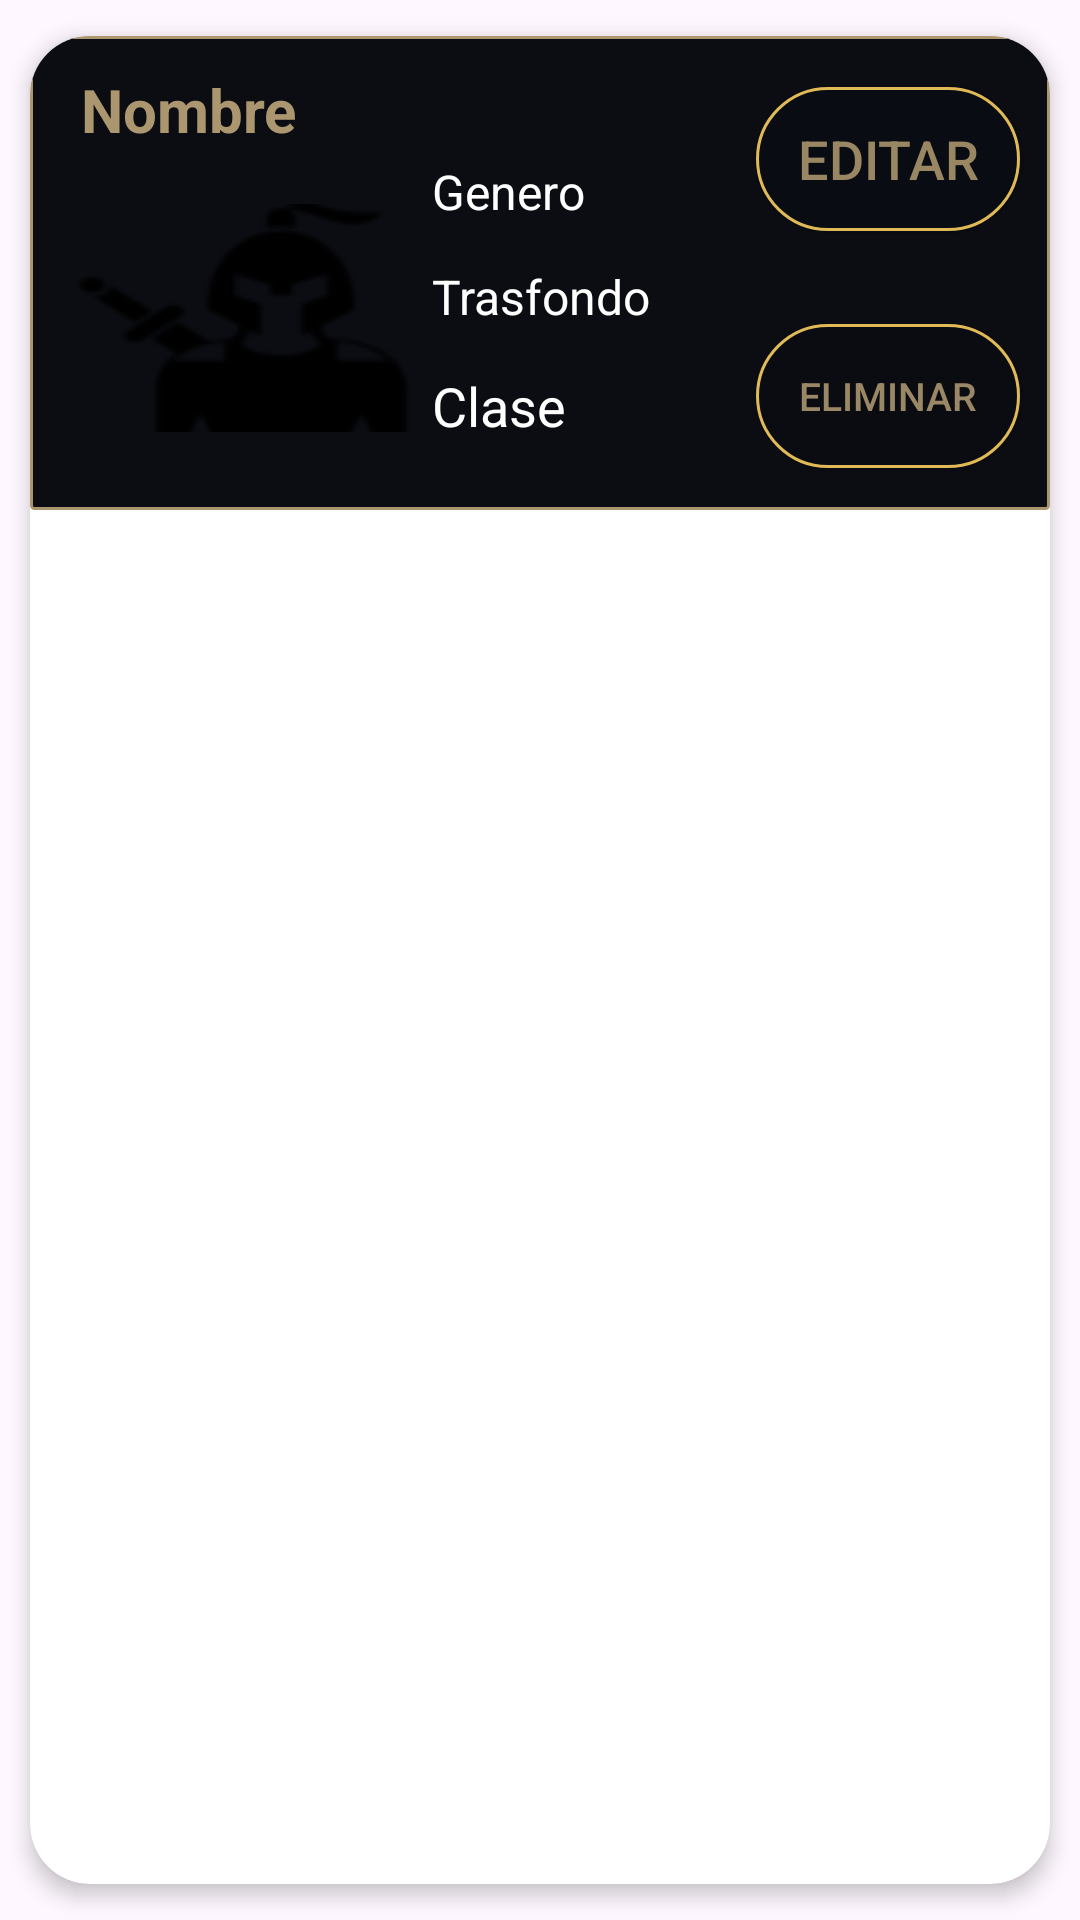

This screen was rendered from an Android layout file. Write that file and the resources it references.
<!-- AndroidManifest.xml: application theme Theme.DnD -->
<!-- res/layout/lista_personajes.xml -->
<?xml version="1.0" encoding="utf-8"?>
<androidx.cardview.widget.CardView xmlns:android="http://schemas.android.com/apk/res/android"
    xmlns:app="http://schemas.android.com/apk/res-auto"
    xmlns:tools="http://schemas.android.com/tools"
    android:id="@+id/cvPersonaje"
    android:layout_width="match_parent"
    android:layout_height="match_parent"
    android:animateLayoutChanges="true"
    app:cardBackgroundColor="@null"
    app:cardCornerRadius="20dp"
    app:cardElevation="4dp"
    app:cardUseCompatPadding="true">

    <LinearLayout
        android:layout_width="match_parent"
        android:layout_height="wrap_content"
        android:animateLayoutChanges="true"
        android:background="@drawable/companieros_cards"
        android:orientation="vertical">

        <RelativeLayout
            android:layout_width="match_parent"
            android:layout_height="158dp"
            android:orientation="horizontal"
            android:padding="6dp">

            <TextView
                android:id="@+id/txtNombrePersonaje"
                android:layout_width="260dp"
                android:layout_height="32dp"
                android:layout_alignParentStart="true"
                android:layout_alignParentTop="true"
                android:layout_alignParentEnd="true"
                android:layout_alignParentBottom="true"
                android:layout_marginStart="11dp"
                android:layout_marginTop="5dp"
                android:layout_marginEnd="115dp"
                android:layout_marginBottom="115dp"
                android:text="Nombre"
                android:textAlignment="textStart"
                android:textColor="#AB966F"
                android:textSize="20sp"
                android:textStyle="bold" />

            <ImageView
                android:id="@+id/imgRaza"
                android:layout_width="122dp"
                android:layout_height="76dp"
                android:layout_alignParentStart="true"
                android:layout_alignParentLeft="true"
                android:layout_alignParentBottom="true"
                android:layout_gravity="center"
                android:layout_marginStart="4dp"
                android:layout_marginLeft="4dp"
                android:layout_marginBottom="20dp"
                android:scaleType="fitXY"
                app:srcCompat="@mipmap/mipersonaje" />

            <LinearLayout
                android:layout_width="151dp"
                android:layout_height="108dp"
                android:layout_alignParentStart="true"
                android:layout_alignParentEnd="true"
                android:layout_marginStart="128dp"
                android:layout_marginTop="35dp"
                android:layout_marginEnd="107dp"
                android:orientation="vertical">

                <TextView
                    android:id="@+id/txtGeneroPersonaje"
                    android:layout_width="match_parent"
                    android:layout_height="wrap_content"
                    android:layout_weight="1"
                    android:text="Genero"
                    android:textColor="@color/white"
                    android:textSize="16sp" />

                <TextView
                    android:id="@+id/txtTrasfondoPersonaje"
                    android:layout_width="match_parent"
                    android:layout_height="wrap_content"
                    android:layout_weight="1"
                    android:text="Trasfondo"
                    android:textColor="@color/white"
                    android:textSize="16sp" />

                <TextView
                    android:id="@+id/txtClasePersonaje"
                    android:layout_width="match_parent"
                    android:layout_height="wrap_content"
                    android:layout_weight="1"
                    android:text="Clase"
                    android:textColor="@color/white"
                    android:textSize="18sp" />
            </LinearLayout>

            <Button
                android:id="@+id/btnEditar"
                android:layout_width="wrap_content"
                android:layout_height="wrap_content"
                android:layout_alignParentTop="true"
                android:layout_alignParentEnd="true"
                android:layout_centerVertical="true"
                android:layout_marginTop="11dp"
                android:layout_marginEnd="4dp"
                android:layout_marginRight="6dp"
                android:alpha="0.9"
                android:background="@drawable/input_bg"
                android:text="Editar"
                android:textColor="#AB966F"
                android:textSize="18sp"
                app:backgroundTint="@null" />

            <Button
                android:id="@+id/btnEliminar"
                android:layout_width="wrap_content"
                android:layout_height="wrap_content"
                android:layout_alignParentTop="true"
                android:layout_alignParentEnd="true"
                android:layout_centerVertical="true"
                android:layout_marginTop="90dp"
                android:layout_marginEnd="4dp"
                android:layout_marginRight="6dp"
                android:alpha="0.9"
                android:background="@drawable/input_bg"
                android:text="Eliminar"
                android:textColor="#AB966F"
                android:textSize="13sp"
                app:backgroundTint="@null" />
        </RelativeLayout>
    </LinearLayout>
</androidx.cardview.widget.CardView>
<!-- resources referenced by this layout -->
<resources>
  <!-- drawable companieros_cards (drawable) -->
  <layer-list xmlns:android="http://schemas.android.com/apk/res/android">
      <item>
          <shape android:shape="rectangle">
              <solid android:color="#0B0D13" android:alpha="0.7" />
              <stroke
                  android:width="1dp" android:color="#AB966F" android:alpha="0.7" />
              <corners android:radius="1dp" />
          </shape>
      </item>
  
      <item android:top="6dp" android:right="6dp" android:bottom="6dp" android:left="6dp">
          <shape android:shape="rectangle">
              <solid android:color="@android:color/transparent" />
              <corners android:radius="1dp" />
          </shape>
      </item>
  </layer-list>
  <!-- drawable input_bg (drawable) -->
  <layer-list xmlns:android="http://schemas.android.com/apk/res/android">
      <item>
          <shape android:shape="rectangle">
              <solid android:color="#0B0D13" />
              <stroke
                  android:width="1dp" android:color="#f9ce60" />
              <corners android:radius="70dp" />
          </shape>
      </item>
  
      <item android:top="6dp" android:right="6dp" android:bottom="6dp" android:left="6dp">
          <shape android:shape="rectangle">
              <solid android:color="@android:color/transparent" />
              <corners android:radius="70dp" />
          </shape>
      </item>
  </layer-list>
  <!-- mipmap mipersonaje: png bitmap (mipmap-hdpi, 1974 bytes) -->
  <style name="Theme.DnD" parent="Base.Theme.DnD" />
  <style name="Base.Theme.DnD" parent="Theme.Material3.DayNight.NoActionBar">
          
          
      </style>
  <!-- not gathered from this repository: default colours our renderer supplied (Android Studio template values) -->
  <color name="white">#FFFFFFFF</color>
</resources>
